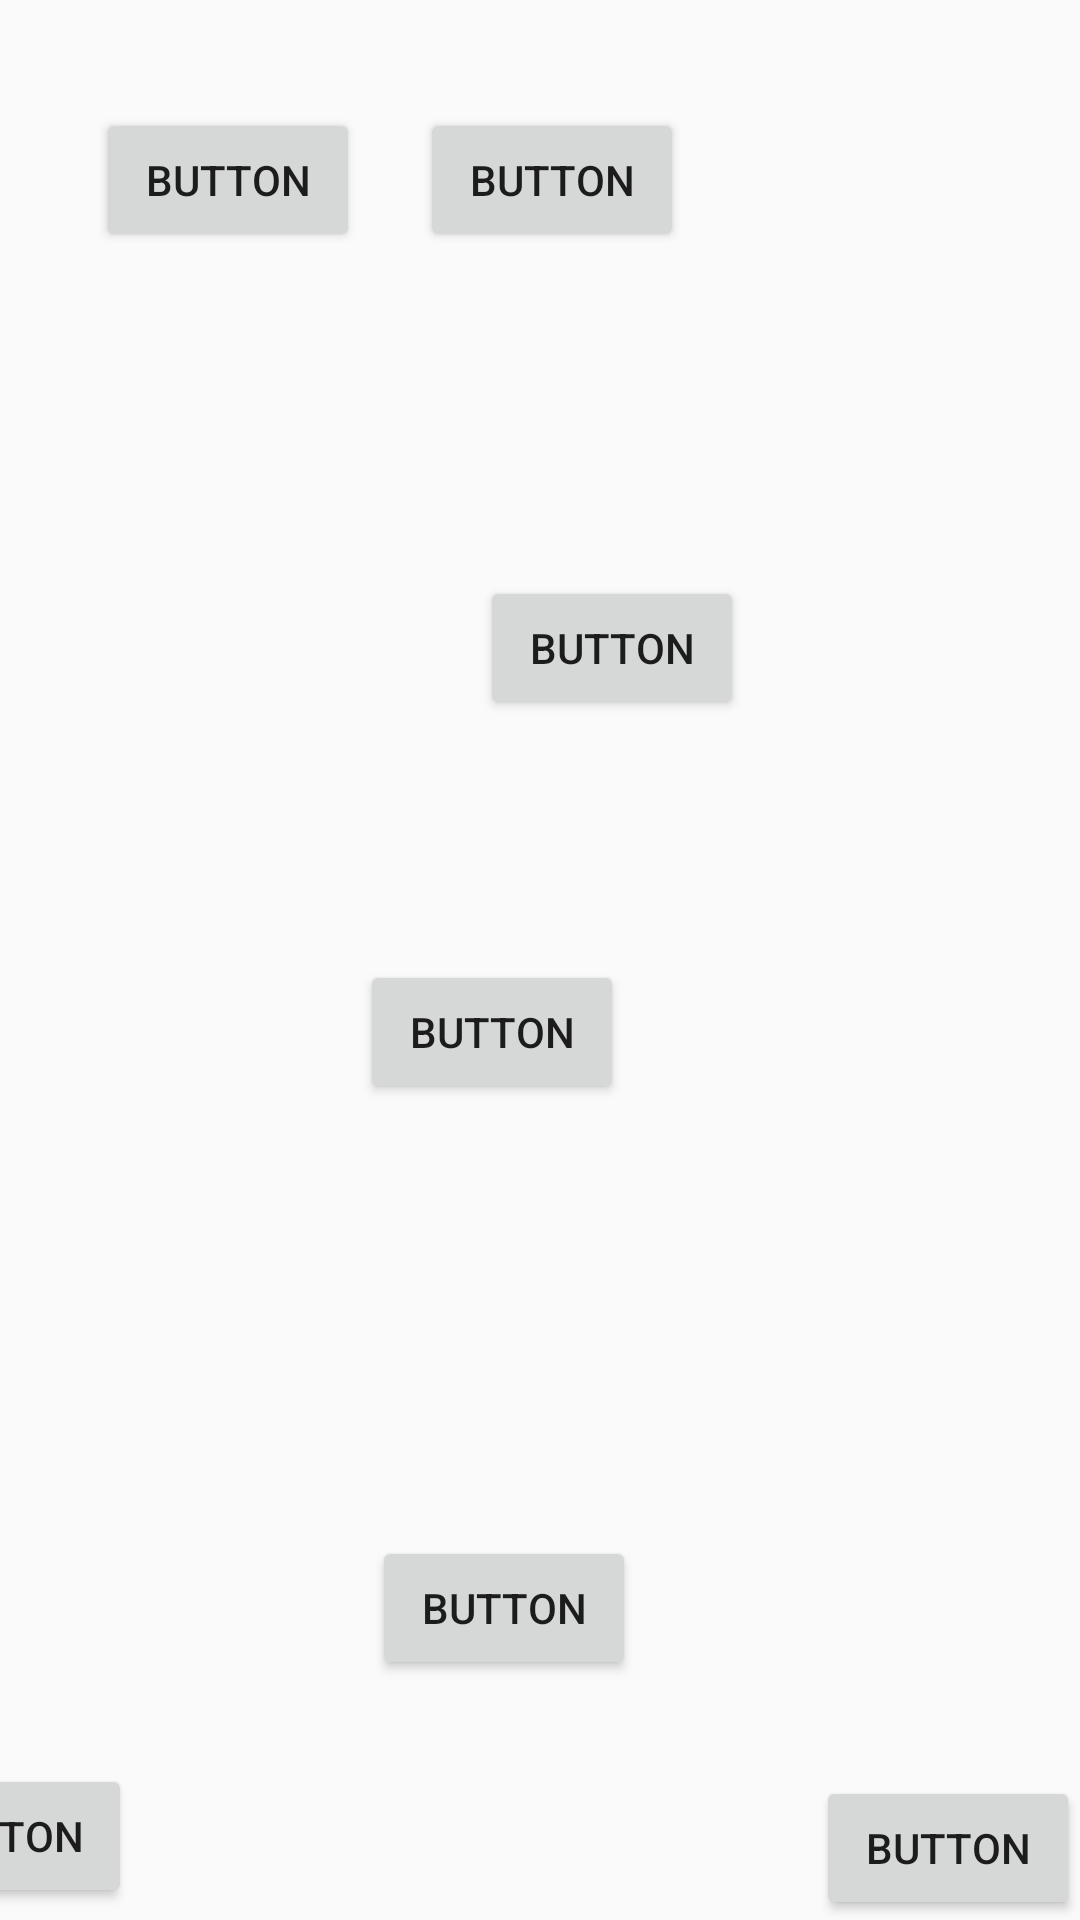

The Android layout XML behind this screen, and the referenced resources:
<!-- AndroidManifest.xml: application theme Theme.Maleku -->
<!-- res/layout/h1p8.xml -->
<?xml version="1.0" encoding="utf-8"?>
<android.support.constraint.ConstraintLayout xmlns:android="http://schemas.android.com/apk/res/android"
    xmlns:app="http://schemas.android.com/apk/res-auto"
    xmlns:tools="http://schemas.android.com/tools"
android:layout_width="match_parent"
    android:layout_height="match_parent"
    android:background="@drawable/novela_grafica_ec408_imprimir_12x18_2_compressed_pages_to_jpg_0018"
    tools:context=".Chapter1Part8">

    <Button
        android:id="@+id/returnBtn16"
        android:layout_width="wrap_content"
        android:layout_height="wrap_content"
        android:layout_marginEnd="316dp"
        android:layout_marginBottom="4dp"
        android:onClick="goPrevious"
        android:text="Button"
        app:layout_constraintBottom_toBottomOf="parent"
        app:layout_constraintEnd_toEndOf="parent" />

    <Button
        android:id="@+id/goH1P2"
        android:layout_width="wrap_content"
        android:layout_height="wrap_content"
        android:onClick="go_h1p9"
        android:text="Button"
        app:layout_constraintBottom_toBottomOf="parent"
        app:layout_constraintEnd_toEndOf="parent" />

    <Button
        android:id="@+id/button55"
        android:layout_width="wrap_content"
        android:layout_height="wrap_content"
        android:layout_marginStart="32dp"
        android:layout_marginTop="36dp"
        android:text="Button"
        app:layout_constraintStart_toStartOf="parent"
        app:layout_constraintTop_toTopOf="parent" />

    <Button
        android:id="@+id/button56"
        android:layout_width="wrap_content"
        android:layout_height="wrap_content"
        android:layout_marginStart="160dp"
        android:layout_marginTop="192dp"
        android:onClick="audio2"
        android:text="Button"
        app:layout_constraintStart_toStartOf="parent"
        app:layout_constraintTop_toTopOf="parent" />

    <Button
        android:id="@+id/button57"
        android:layout_width="wrap_content"
        android:layout_height="wrap_content"
        android:layout_marginStart="120dp"
        android:layout_marginBottom="272dp"
        android:onClick="audio3"
        android:text="Button"
        app:layout_constraintBottom_toBottomOf="parent"
        app:layout_constraintStart_toStartOf="parent" />

    <Button
        android:id="@+id/button58"
        android:layout_width="wrap_content"
        android:layout_height="wrap_content"
        android:layout_marginEnd="148dp"
        android:layout_marginBottom="80dp"
        android:onClick="audio4"
        android:text="Button"
        app:layout_constraintBottom_toBottomOf="parent"
        app:layout_constraintEnd_toEndOf="parent" />

    <Button
        android:id="@+id/button24"
        android:layout_width="wrap_content"
        android:layout_height="wrap_content"
        android:layout_marginStart="20dp"
        android:layout_marginTop="36dp"
        android:onClick="audio1_5"
        android:text="Button"
        app:layout_constraintStart_toEndOf="@+id/button55"
        app:layout_constraintTop_toTopOf="parent" />
</android.support.constraint.ConstraintLayout>
<!-- resources referenced by this layout -->
<resources>
  <style name="Theme.Maleku" parent="Theme.AppCompat.Light.DarkActionBar">
          
          <item name="colorPrimary">@color/black</item>
          <item name="colorPrimaryDark">@color/black</item>
          <item name="colorAccent">@color/teal_200</item>
          
      </style>
  <!-- not gathered from this repository: default colours our renderer supplied (Android Studio template values) -->
  <color name="teal_200">#FF03DAC5</color>
  <color name="black">#FF000000</color>
</resources>
